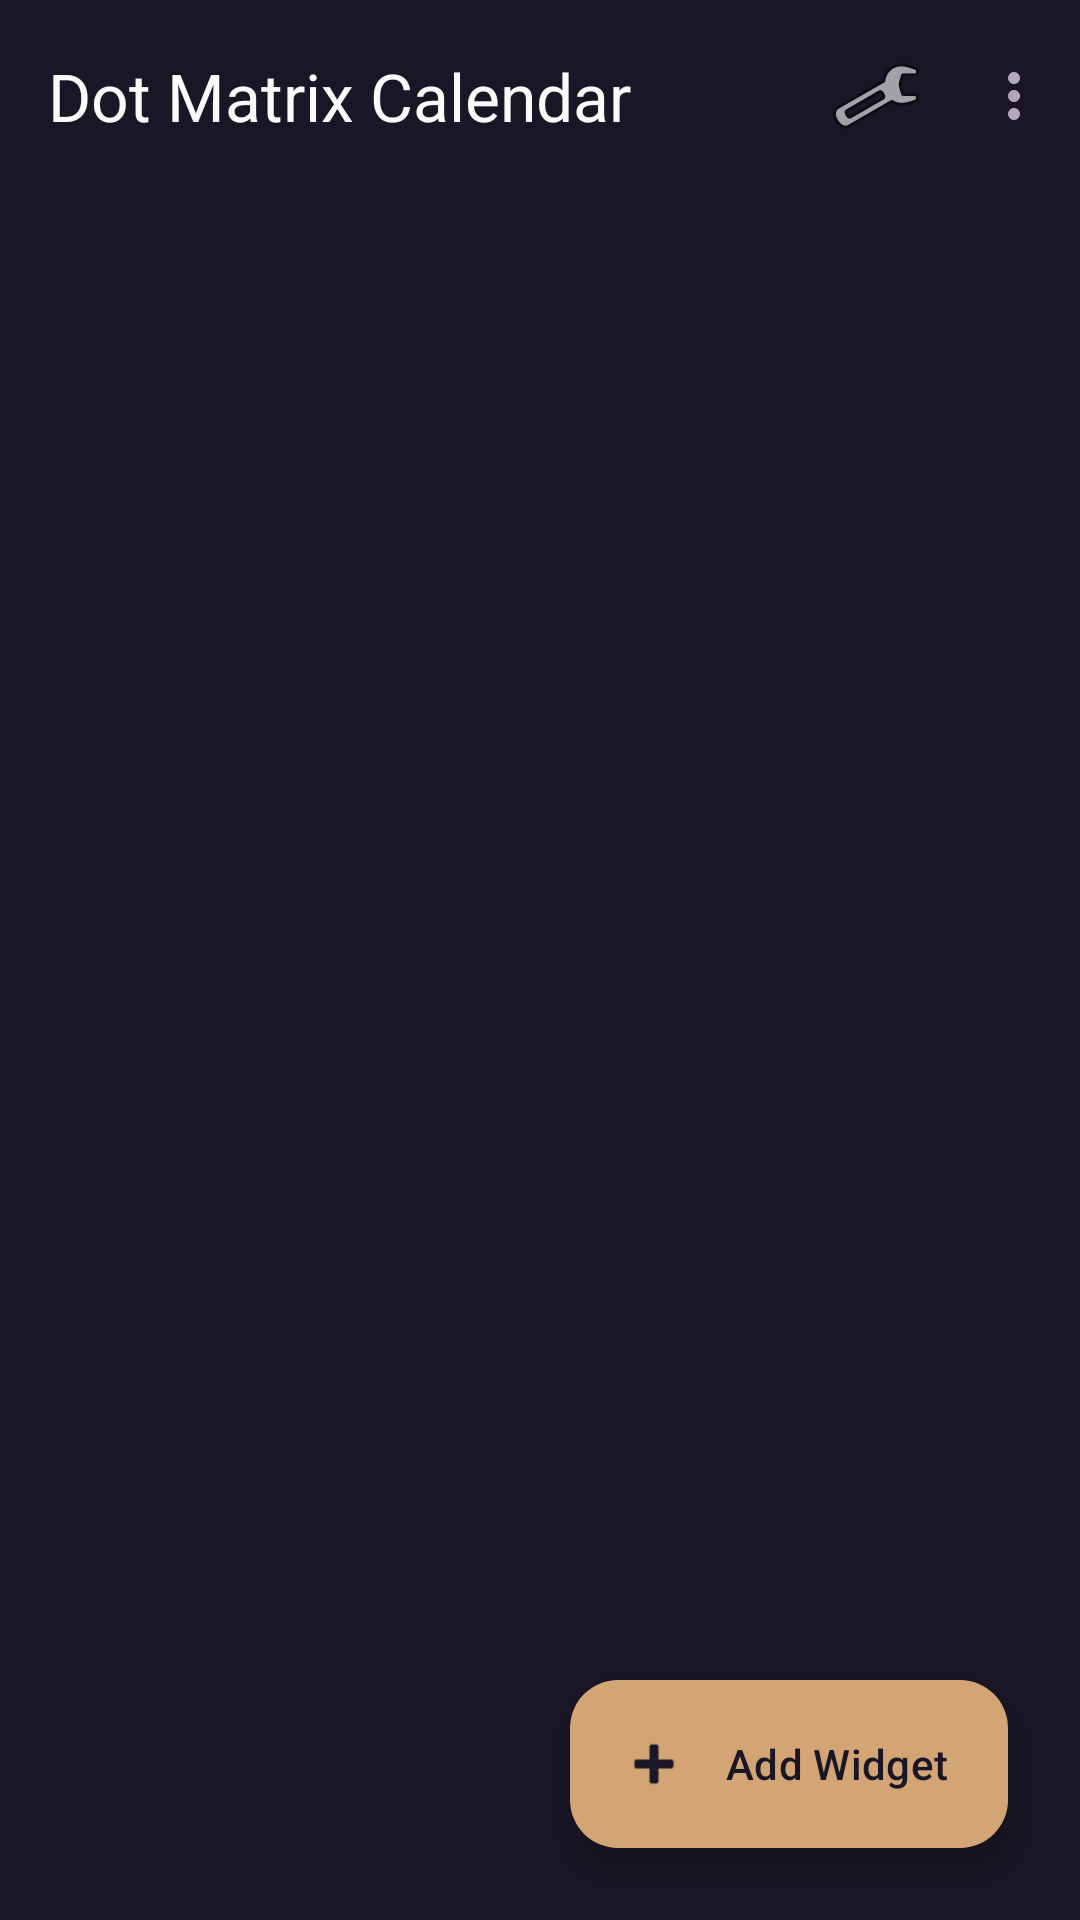

Here is an Android app screen rendered from its layout file. Give the layout XML and the strings, colors and styles it references.
<!-- AndroidManifest.xml: application theme Theme.DotMatrixCalendar -->
<!-- res/layout/activity_main.xml -->
<?xml version="1.0" encoding="utf-8"?>
<androidx.coordinatorlayout.widget.CoordinatorLayout xmlns:android="http://schemas.android.com/apk/res/android"
    xmlns:app="http://schemas.android.com/apk/res-auto"
    android:layout_width="match_parent"
    android:layout_height="match_parent"
    android:background="@color/primary_background">

    <com.google.android.material.appbar.AppBarLayout
        android:layout_width="match_parent"
        android:layout_height="wrap_content"
        android:background="@android:color/transparent"
        app:elevation="0dp">

        <com.google.android.material.appbar.MaterialToolbar
            android:id="@+id/toolbar"
            android:layout_width="match_parent"
            android:layout_height="?attr/actionBarSize"
            android:background="@android:color/transparent"
            app:title="@string/app_name"
            app:titleTextColor="@color/text_primary"
            app:menu="@menu/main_menu" />

    </com.google.android.material.appbar.AppBarLayout>

    <LinearLayout
        android:layout_width="match_parent"
        android:layout_height="match_parent"
        android:orientation="vertical"
        app:layout_behavior="com.google.android.material.appbar.AppBarLayout$ScrollingViewBehavior">

        
        <com.google.android.material.tabs.TabLayout
            android:id="@+id/tab_layout"
            android:layout_width="match_parent"
            android:layout_height="wrap_content"
            android:background="@android:color/transparent"
            app:tabTextColor="@color/text_secondary"
            app:tabSelectedTextColor="@color/accent"
            app:tabIndicatorColor="@color/accent"
            app:tabMode="fixed"
            app:tabGravity="fill" />

        
        <FrameLayout
            android:layout_width="match_parent"
            android:layout_height="0dp"
            android:layout_weight="1">

            <androidx.recyclerview.widget.RecyclerView
                android:id="@+id/widgets_recycler"
                android:layout_width="match_parent"
                android:layout_height="match_parent"
                android:padding="@dimen/spacing_md"
                android:clipToPadding="false" />

            
            <LinearLayout
                android:id="@+id/empty_state"
                android:layout_width="match_parent"
                android:layout_height="match_parent"
                android:gravity="center"
                android:orientation="vertical"
                android:visibility="gone"
                android:padding="@dimen/spacing_xl">

                <TextView
                    android:layout_width="wrap_content"
                    android:layout_height="wrap_content"
                    android:text="📅"
                    android:textSize="64sp" />

                <TextView
                    android:layout_width="wrap_content"
                    android:layout_height="wrap_content"
                    android:layout_marginTop="@dimen/spacing_lg"
                    android:text="@string/no_widgets_yet"
                    android:textAppearance="@style/TextAppearance.DotMatrix.Title"
                    android:textColor="@color/text_primary" />

                <TextView
                    android:layout_width="wrap_content"
                    android:layout_height="wrap_content"
                    android:layout_marginTop="@dimen/spacing_sm"
                    android:text="@string/add_your_first"
                    android:textAppearance="@style/TextAppearance.DotMatrix.Body"
                    android:textColor="@color/text_secondary"
                    android:textAlignment="center" />

                <com.google.android.material.button.MaterialButton
                    android:id="@+id/btn_add_first"
                    android:layout_width="wrap_content"
                    android:layout_height="wrap_content"
                    android:layout_marginTop="@dimen/spacing_lg"
                    android:text="@string/add_widget"
                    style="@style/Widget.DotMatrix.Button.Primary" />

            </LinearLayout>

        </FrameLayout>

    </LinearLayout>

    
    <com.google.android.material.floatingactionbutton.ExtendedFloatingActionButton
        android:id="@+id/fab_add"
        android:layout_width="wrap_content"
        android:layout_height="wrap_content"
        android:layout_gravity="bottom|end"
        android:layout_margin="@dimen/spacing_lg"
        android:text="@string/add_widget"
        app:icon="@android:drawable/ic_input_add"
        app:backgroundTint="@color/accent"
        android:textColor="@color/text_primary_light"
        app:iconTint="@color/text_primary_light" />

</androidx.coordinatorlayout.widget.CoordinatorLayout>
<!-- resources referenced by this layout -->
<resources>
  <color name="accent">#D4A574</color>
  <color name="primary_background">#1A1625</color>
  <color name="text_primary">#FAFAFA</color>
  <color name="text_primary_light">#1A1625</color>
  <color name="text_secondary">#B0A8C0</color>
  <dimen name="spacing_lg">24dp</dimen>
  <dimen name="spacing_md">16dp</dimen>
  <dimen name="spacing_sm">8dp</dimen>
  <dimen name="spacing_xl">32dp</dimen>
  <string name="add_widget">Add Widget</string>
  <string name="add_your_first">Add your first widget to get started</string>
  <string name="app_name">Dot Matrix Calendar</string>
  <string name="no_widgets_yet">No widgets yet</string>
  <style name="TextAppearance.DotMatrix.Body" parent="TextAppearance.Material3.BodyLarge">
          <item name="android:textColor">@color/text_secondary</item>
      </style>
  <style name="TextAppearance.DotMatrix.Title" parent="TextAppearance.Material3.TitleLarge">
          <item name="android:textColor">@color/text_primary</item>
      </style>
  <style name="Widget.DotMatrix.Button.Primary" parent="Widget.Material3.Button">
          <item name="backgroundTint">@color/accent</item>
          <item name="android:textColor">@color/text_primary_light</item>
          <item name="cornerRadius">16dp</item>
      </style>
  <style name="Theme.DotMatrixCalendar" parent="Theme.Material3.DayNight.NoActionBar">
          
          <item name="colorPrimary">@color/accent</item>
          <item name="colorPrimaryDark">@color/primary_background</item>
          <item name="colorOnPrimary">@color/text_primary</item>
          
          
          <item name="colorSecondary">@color/secondary_surface</item>
          <item name="colorOnSecondary">@color/text_primary_light</item>
          
          
          <item name="android:colorBackground">@color/primary_background</item>
          <item name="colorSurface">@color/card_background</item>
          <item name="colorOnSurface">@color/text_primary</item>
          
          
          <item name="android:statusBarColor">@color/primary_background</item>
          <item name="android:navigationBarColor">@color/primary_background</item>
          
          
          <item name="android:textColorPrimary">@color/text_primary</item>
          <item name="android:textColorSecondary">@color/text_secondary</item>
      </style>
  <color name="secondary_surface">#E8DDD0</color>
  <color name="card_background">#2D2640</color>
</resources>
